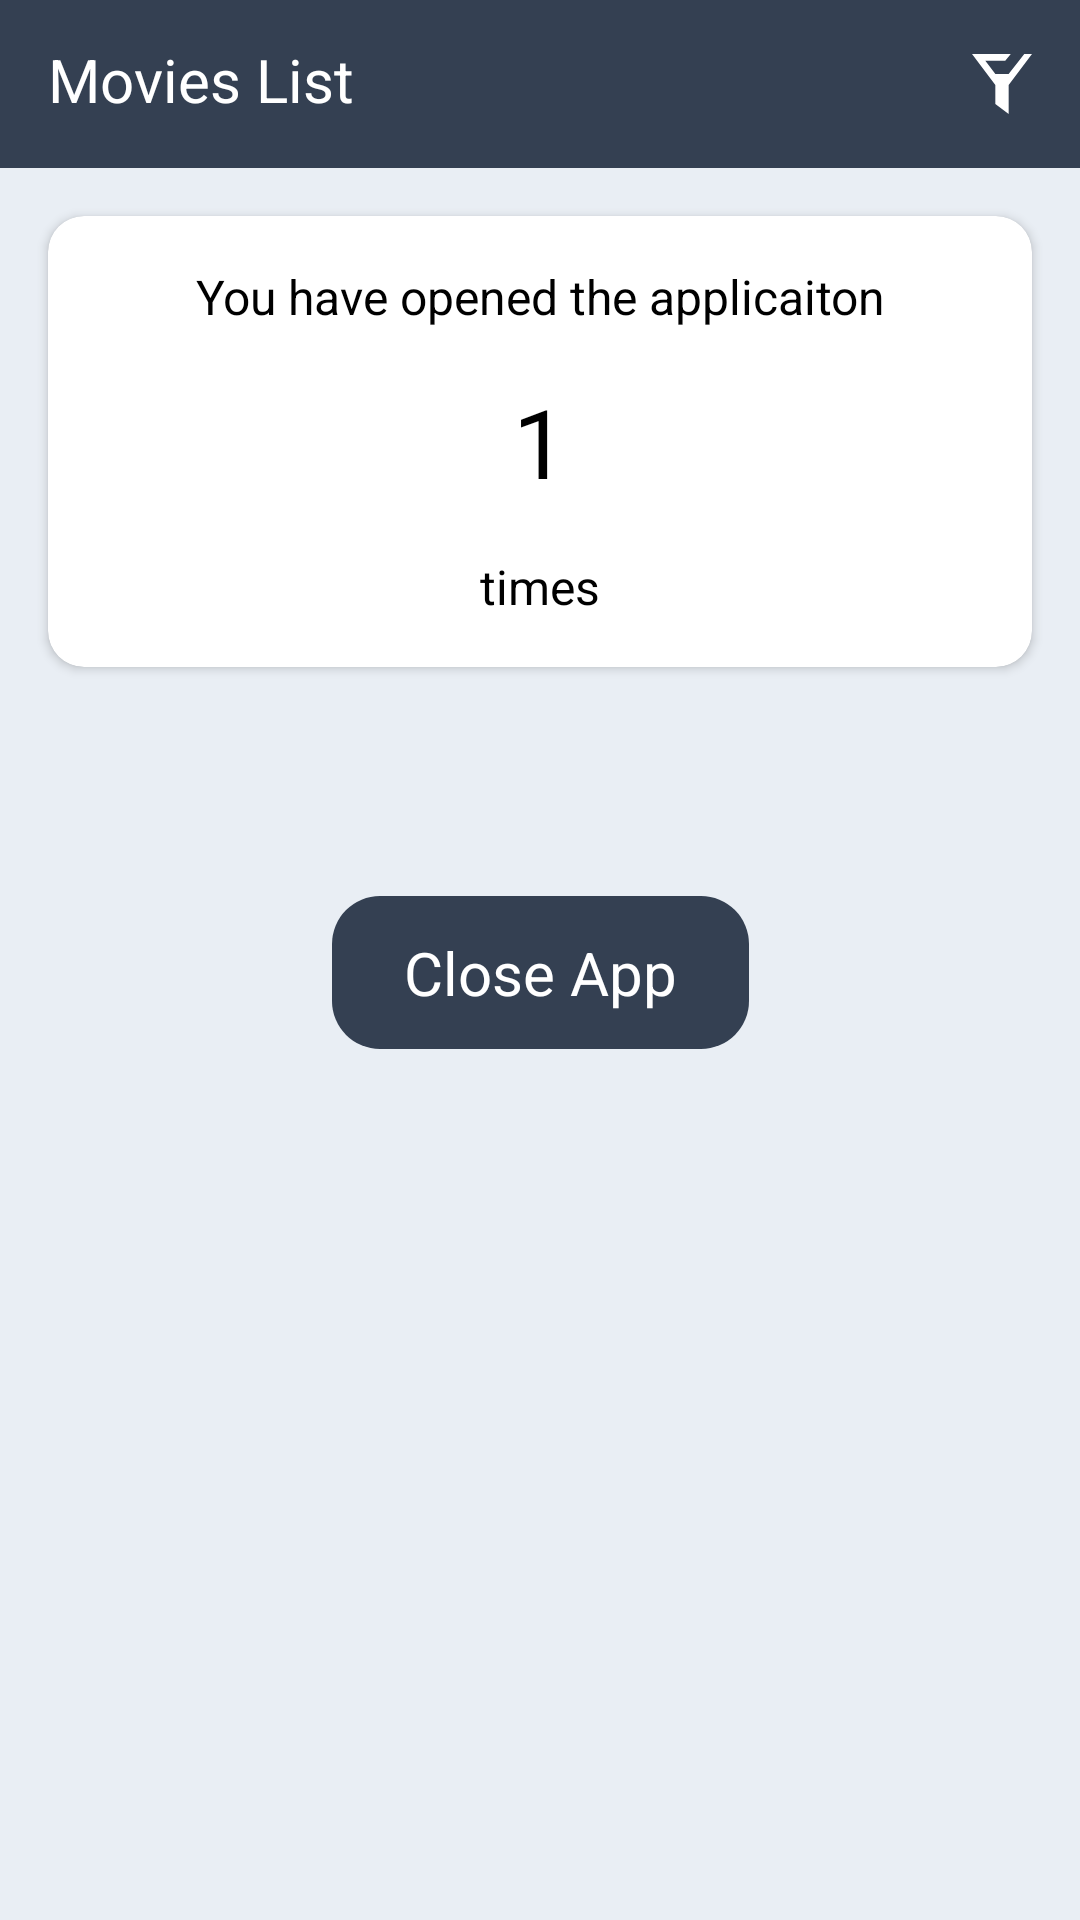

Android layout source for this screen:
<!-- AndroidManifest.xml: application theme Theme.MovieListApp -->
<!-- res/layout/fragment_exit.xml -->
<?xml version="1.0" encoding="utf-8"?>
<androidx.constraintlayout.widget.ConstraintLayout xmlns:android="http://schemas.android.com/apk/res/android"
    xmlns:app="http://schemas.android.com/apk/res-auto"
    xmlns:tools="http://schemas.android.com/tools"
    android:layout_width="match_parent"
    android:layout_height="match_parent"
    android:background="@color/purple_500"
    tools:context=".ui.exit.ExitFragment">

    <include
        android:id="@+id/title_layout"
        layout="@layout/item_title" />

    <androidx.cardview.widget.CardView
        android:layout_width="match_parent"
        android:layout_height="wrap_content"
        android:layout_margin="16dp"
        app:cardCornerRadius="12dp"
        app:layout_constraintStart_toStartOf="parent"
        app:layout_constraintTop_toBottomOf="@id/title_layout">

        <LinearLayout
            android:layout_width="wrap_content"
            android:layout_height="wrap_content"
            android:layout_gravity="center"
            android:orientation="vertical"
            android:padding="16dp">

            <TextView
                android:layout_width="wrap_content"
                android:layout_height="wrap_content"
                android:text="You have opened the applicaiton"
                android:textAlignment="center"
                android:textColor="@color/black"
                android:textSize="16sp" />

            <TextView
                android:id="@+id/tv_opening_count"
                android:layout_width="match_parent"
                android:layout_height="wrap_content"
                android:layout_marginVertical="16dp"
                android:text="1"
                android:textAlignment="center"
                android:textColor="@color/black"
                android:textSize="32sp" />

            <TextView
                android:layout_width="match_parent"
                android:layout_height="wrap_content"
                android:text="times"
                android:textAlignment="center"
                android:textColor="@color/black"
                android:textSize="16sp" />
        </LinearLayout>
    </androidx.cardview.widget.CardView>

    <TextView
        android:id="@+id/tv_back"
        android:layout_width="wrap_content"
        android:layout_height="wrap_content"
        android:layout_marginStart="8dp"
        android:layout_marginTop="8dp"
        android:layout_marginEnd="8dp"
        android:background="@drawable/bg_primary_16"
        android:paddingHorizontal="24dp"
        android:paddingVertical="12dp"
        android:text="Close App"
        android:textAlignment="center"
        android:textColor="@color/white"
        android:textSize="20sp"
        app:layout_constraintBottom_toBottomOf="parent"
        app:layout_constraintEnd_toEndOf="parent"
        app:layout_constraintStart_toStartOf="parent"
        app:layout_constraintTop_toTopOf="parent" />
</androidx.constraintlayout.widget.ConstraintLayout>
<!-- res/layout/item_title.xml (included above) -->
<?xml version="1.0" encoding="utf-8"?>
<androidx.constraintlayout.widget.ConstraintLayout xmlns:android="http://schemas.android.com/apk/res/android"
    xmlns:app="http://schemas.android.com/apk/res-auto"
    android:layout_width="match_parent"
    android:layout_height="?attr/actionBarSize"
    android:background="@color/purple_200">

    <TextView
        android:layout_width="wrap_content"
        android:layout_height="wrap_content"
        android:layout_marginStart="16dp"
        android:layout_marginTop="13dp"
        android:text="@string/movies_list"
        android:textColor="@color/white"
        android:textSize="20sp"
        app:layout_constraintStart_toStartOf="parent"
        app:layout_constraintTop_toTopOf="parent" />

    <ImageView
        android:id="@+id/iv_filter"
        android:layout_width="20dp"
        android:layout_height="20dp"
        android:layout_marginEnd="16dp"
        android:src="@drawable/ic_filter"
        app:layout_constraintBottom_toBottomOf="parent"
        app:layout_constraintEnd_toEndOf="parent"
        app:layout_constraintTop_toTopOf="parent" />
</androidx.constraintlayout.widget.ConstraintLayout>
<!-- resources referenced by this layout -->
<resources>
  <color name="black">#FF000000</color>
  <color name="purple_200">#344052</color>
  <color name="purple_500">#E9EEF4</color>
  <color name="white">#FFFFFFFF</color>
  <!-- drawable bg_primary_16 (drawable) -->
  <shape xmlns:android="http://schemas.android.com/apk/res/android"
      android:shape="rectangle">
      <corners android:radius="16dp" />
      <solid android:color="@color/purple_200" />
  </shape>
  <!-- drawable ic_filter (drawable) -->
  <vector xmlns:android="http://schemas.android.com/apk/res/android" android:autoMirrored="true" android:height="800dp" android:viewportHeight="1920" android:viewportWidth="1920" android:width="800dp">
        
      <path android:fillColor="#ffffff" android:fillType="evenOdd" android:pathData="M1672.9,0 L1171.8,640H748.1L426.6,213.3h637.2L1241.2,0H0l746.7,991.1V1600l426.6,320V991.1L1920,0z"/>
      
  </vector>
  <string name="movies_list">Movies List</string>
  <style name="Theme.MovieListApp" parent="Theme.MaterialComponents.DayNight.NoActionBar">
          
          <item name="colorPrimary">@color/purple_500</item>
          <item name="colorPrimaryVariant">@color/purple_700</item>
          <item name="colorOnPrimary">@color/white</item>
          
          <item name="colorSecondary">@color/teal_200</item>
          <item name="colorSecondaryVariant">@color/teal_700</item>
          <item name="colorOnSecondary">@color/black</item>
          
          <item name="android:statusBarColor">?attr/colorPrimaryVariant</item>
          
      </style>
  <color name="purple_700">#344052</color>
  <color name="teal_200">#344052</color>
  <color name="teal_700">#344052</color>
</resources>
